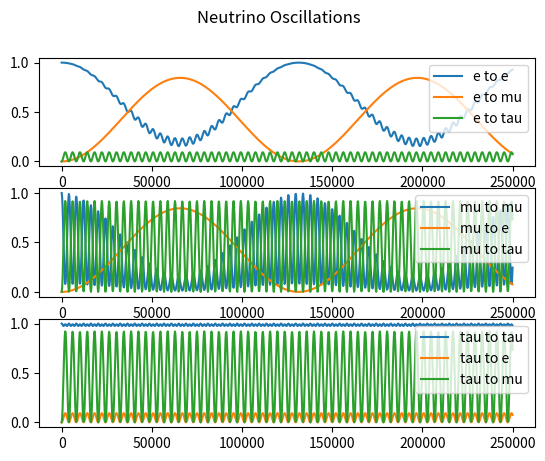

Reproduce this figure in Python.
import numpy as np
import matplotlib.pyplot as plt


'''
To Do           - tau interactions
                - clean up constant variables into dicts or lists
'''


'''
Variables and Constants
'''
# # Constants
# Mass difference squared between two flavour states
delta_m_sq = {'eu': 7.53e-5, 'tu': 2.44e-3, 'te': 2.44e-3, 'ue': 7.53e-5, 'ut': 2.44e-3, 'et': 2.44e-3}     # eV**2
delta_m_e_mu_sq = 7.53e-5      # eV**2
delta_m_tau_mu_sq = 2.44e-3    # eV**2  # can be +ve or -ve
delta_m_tau_e_sq = 2.44e-3     # eV**2  # can be +ve or -ve
delta_m_mu_e_sq = delta_m_e_mu_sq      # eV**2
delta_m_mu_tau_sq = delta_m_tau_mu_sq    # can be +ve or -ve
delta_m_e_tau_sq = delta_m_tau_e_sq     # eV**2

# Angle between flavour states
sin_q_theta = {'eu': 0.846, 'tu': 0.92, 'te': 0.093, 'ue': 0.846, 'ut': 0.92, 'et': 0.093}
sin_sq_theta_e_tau = 0.093
sin_sq_theta_e_mu = 0.846
sin_sq_theta_mu_tau = 0.92      # actually > 0.92 but it varies on atmospheric values
sin_sq_theta_mu_e = sin_sq_theta_e_mu
sin_sq_theta_tau_e = sin_sq_theta_e_tau
sin_sq_theta_tau_mu = sin_sq_theta_mu_tau

G_f = 1.1663787e-5         # GeV-2
sin_sq_theta_w = 0.22290        # Weinberg angle
m_e = 0.511 * 1e-3     # GeV c-2
m_u = 105 * 1e-3       # GeV c-2
sigma_naught = 1.72e-45         # m**2 / GeV

# # Variables
m_out = 10       # reactant mass out (electrons, muons etc)
m_in = 1000        # reactant mass in (electrons, muons etc)
E_v = 100     # Neutrino energy
L = 10       # distance oscillating (for oscillation)
E = E_v     # Neutrino beam energy
d = 10       # distance travelled (for decoherence)



'''
Oscillation Probabilities   -   p_oscill = (np.sin(2 * theta))**2 * (np.sin((delta_m_sq * L) / (4 * E)))**2
'''
class Oscillations:
    def __init__(self, distance):
        self.prob_list = {
            'ee': [], 'eu': [], 'et': [],
            'uu': [], 'ue': [], 'ut': [],
            'tt': [], 'te': [], 'tu': [],
        }

        p_e_mu_list = []
        p_e_tau_list = []
        p_e_e_list = []

        p_mu_e_list = []
        p_mu_tau_list = []
        p_mu_mu_list = []

        p_tau_e_list = []
        p_tau_mu_list = []
        p_tau_tau_list = []

        max_points = 1000      # Number of points
        E = 4      # GeV
        L = distance    # Km
        x_range = np.linspace(0, L / E, max_points)
        theta_range = np.linspace(0, 2 * np.pi, max_points)
        n = 0
        for x in x_range:
            n += 1
            print(f"Calculated Probability {n} of {max_points}")
            p_e_mu_list.append(Oscillations.prob(self, flavours='eu', x=x))
            p_e_tau_list.append(Oscillations.prob(self, flavours='et', x=x))
            p_e_e_list.append(
                (1 - (Oscillations.prob(self, flavours='eu', x=x)) * (1 - Oscillations.prob(self, flavours='et', x=x))))

            p_mu_e_list.append(Oscillations.prob(self, flavours='ue', x=x))
            p_mu_tau_list.append(Oscillations.prob(self, flavours='ut', x=x))
            p_mu_mu_list.append(
                (1 - Oscillations.prob(self, flavours='ue', x=x)) * (1 - Oscillations.prob(self, flavours='ut', x=x)))

            p_tau_e_list.append(Oscillations.prob(self, flavours='te', x=x))
            p_tau_mu_list.append(Oscillations.prob(self, flavours='tu', x=x))
            p_tau_tau_list.append(
                (1 - (Oscillations.prob(self, flavours='te', x=x)) * (1 - Oscillations.prob(self, flavours='tu', x=x))))

        prob_e = [p_e_e_list, p_e_mu_list, p_e_tau_list]
        prob_mu = [p_mu_mu_list, p_mu_e_list, p_mu_tau_list]
        prob_tau = [p_tau_tau_list, p_tau_e_list, p_tau_mu_list]

        prob_neut = [prob_e, prob_mu, prob_tau]

        fig, axs = plt.subplots(3)
        fig.suptitle('Neutrino Oscillations')
        n = 0
        for initial in prob_neut:
            if n == 0:
                for p in initial:
                    axs[n].plot(x_range, p)
                    axs[n].legend(['e to e', 'e to mu', 'e to tau'], loc=1)
            if n == 1:
                for p in initial:
                    axs[n].plot(x_range, p)
                    axs[n].legend(['mu to mu', 'mu to e', 'mu to tau'], loc=1)
            if n == 2:
                for p in initial:
                    axs[n].plot(x_range, p)
                    axs[n].legend(['tau to tau', 'tau to e', 'tau to mu'], loc=1)
            n += 1

    def prob(self, flavours, x):
        if flavours == 'eu':
            prob = sin_sq_theta_e_mu * np.square(np.sin(1.27 * delta_m_e_mu_sq * x / 4))
        elif flavours == 'et':
            prob = sin_sq_theta_e_tau * np.square(np.sin(1.27 * delta_m_e_tau_sq * x / 4))
        elif flavours == 'ue':
            prob = sin_sq_theta_e_mu * np.square(np.sin(1.27 * delta_m_mu_e_sq * x / 4))
        elif flavours == 'ut':
            prob = sin_sq_theta_mu_tau * np.square(np.sin(1.27 * delta_m_mu_tau_sq * x / 4))
        elif flavours == 'te':
            prob = sin_sq_theta_tau_e * np.square(np.sin(1.27 * delta_m_tau_e_sq * x / 4))
        elif flavours == 'tu':
            prob = sin_sq_theta_tau_mu * np.square(np.sin(1.27 * delta_m_tau_mu_sq * x / 4))
        return prob



'''
Cross Sections
'''
class CrossSections:
    def __init__(self, energy, lepton):
        E_v = energy
        sigma_naught = 1.72e-45

        s_e = sigma_naught * np.pi / G_f**2
        s_u = s_e * (m_u / m_e)

        sigma_naught_e = (2 * m_e * G_f**2 * E_v) / np.pi
        sigma_naught_u = (2 * m_u * G_f**2 * E_v) / np.pi

        if lepton == 'e':
            sigma_naught = sigma_naught_e
            self.cs_without_ms = {'e_e': [], 'E_E': [], 'E_U': [], 'u_e': [], 'u_u': [], 'U_U': []}
            self.cs_with_ms = {'e_e': [], 'E_E': [], 'E_U': [], 'u_e': [], 'u_u': [], 'U_U': []}
        
        elif lepton == 'u':
            sigma_naught = sigma_naught_u
            self.cs_without_ms = {'e_e': [], 'E_E': [], 'U_E': [], 'e_u': [], 'u_u': [], 'U_U': []}
            self.cs_with_ms = {'e_e': [], 'E_E': [], 'U_E': [], 'e_u': [], 'u_u': [], 'U_U': []}
        
        for flavour in self.cs_without_ms.keys():
            cs = CrossSections.neutrino_and_electron(self, flavour=flavour) * energy * sigma_naught
            self.cs_without_ms[flavour].append(cs)
            self.cs_with_ms[flavour].append(
                cs * energy * sigma_naught * 
                CrossSections.mass_suppression(
                    self, flavour, energy=energy, reaction_lepton=lepton
                )
            )

    def neutrino_and_electron(self, flavour):
        if flavour == 'e_e':
            cs = 0.25 + sin_sq_theta_w + (4 / 3) * np.square(sin_sq_theta_w)
        elif flavour == 'E_E':
            cs = (1 / 12) + 1 / 3 * (sin_sq_theta_w + 4 / 3 * np.square(sin_sq_theta_w))
        elif flavour == 'E_U' or flavour == 'U_E':
            cs = 1 / 3
        elif flavour == 'u_e' or flavour == 'e_u':
            cs = 1
        elif flavour == 'u_u':
            cs = 1 / 4 - sin_sq_theta_w + 4 / 3 * np.square(sin_sq_theta_w)
        elif flavour == 'U_U':
            cs = 1 / 12 - 1 / 3 * sin_sq_theta_w + 4 / 3 * np.square(sin_sq_theta_w)
        return cs

    def mass_suppression(self, flavour, energy, reaction_lepton='e'):
        m_E = m_e
        m_U = m_u
        if reaction_lepton == 'e':
            m_in = m_e
        elif reaction_lepton == 'u':
            m_in = m_u

        if flavour == 'e_e':
            zeta = 1 - ((m_e ** 2) / (m_in ** 2 + 2 * m_in * energy))
        elif flavour == 'E_E':
            zeta = 1 - ((m_e ** 2) / (m_in ** 2 + 2 * m_in * energy))
        elif flavour == 'E_U':
            zeta = 1 - ((m_u ** 2) / (m_in ** 2 + 2 * m_in * energy))
        elif flavour == 'u_e':
            zeta = 1 - ((m_u ** 2) / (m_in ** 2 + 2 * m_in * energy))
        elif flavour == 'u_u':
            zeta = 1 - ((m_e ** 2) / (m_in ** 2 + 2 * m_in * energy))
        elif flavour == 'U_U':
            zeta = 1 - ((m_e ** 2) / (m_in ** 2 + 2 * m_in * energy))
        # neutrino-muon specific reactions
        elif flavour == 'U_E':
            zeta = 1 - ((m_e ** 2) / (m_in ** 2 + 2 * m_in * energy))
        elif flavour == 'e_u':
            zeta = 1 - ((m_e ** 2) / (m_in ** 2 + 2 * m_in * energy))
        return zeta



'''
Wave Functions (for plotting)
'''
class WaveFunctions:
    def __init__(self, accuracy):
        phi = np.linspace(0, np.pi, accuracy)
        theta = np.linspace(0, 2 * np.pi, 20)
        prob_at_detector = {'e_e': [], 'e_mu': [], 'e_tau': [],
                            'mu_mu': [], 'mu_e': [], 'mu_tau': [],
                            'tau_tau': [], 'tau_e': [], 'tau_mu': []}
        flavour_list = ['e_e', 'e_mu', 'e_tau', 'mu_mu', 'mu_e', 'mu_tau', 'tau_tau', 'tau_e', 'tau_mu']
        detector_1 = {'e_e': [], 'e_mu': [], 'e_tau': [],
                      'mu_mu': [], 'mu_e': [], 'mu_tau': [],
                      'tau_tau': [], 'tau_e': [], 'tau_mu': []}
        detector_2 = {'e_e': [], 'e_mu': [], 'e_tau': [],
                      'mu_mu': [], 'mu_e': [], 'mu_tau': [],
                      'tau_tau': [], 'tau_e': [], 'tau_mu': []}

        for flavour_change in flavour_list:
            for phi_value in phi:
                prob_at_detector[flavour_change].append(WaveFunctions.prob(self, flavour=flavour_change, phi=phi_value))

            for tuple in prob_at_detector[flavour_change]:
                detector_1[flavour_change].append(tuple[0])
                detector_2[flavour_change].append(tuple[0])

        fig1 = plt.figure()
        fig2 = plt.figure()
        ax1 = fig1.add_subplot(111)
        ax2 = fig2.add_subplot(111)
        ax1.title.set_text('Detector 1 Probabilities')
        ax2.title.set_text('Detector 2 Probabilities')

        ax1.set_xticks(ticks=np.linspace(start=0, stop=2 * np.pi, num=int(accuracy)))
        ax1.set_yticks(ticks=np.linspace(0, 1, num=5))
        ax2.set_xticks(ticks=np.linspace(start=0, stop=2 * np.pi, num=int(accuracy)))
        ax2.set_yticks(ticks=np.linspace(0, 1, num=5))


        for prob_list in detector_1.values():
            #print(prob_list)
            ax1.plot(phi, prob_list, '--', linewidth=1)

        for prob_list in detector_2.values():
            #print(prob_list)
            ax2.plot(phi, prob_list, '--', linewidth=1)

        ax1.legend(flavour_list, loc=1)
        ax2.legend(flavour_list, loc=1)

    def prob(self, flavour, phi):
        order_tau_d_same = 1
        order_tau_d_change = 1 / 3
        if flavour == 'e_e':
            prob_f1 = 1
            prob_f2 = 0
        elif flavour == 'e_mu':
            prob_f1 = 1 - (np.sqrt(sin_sq_theta_e_tau) / 2) * (1 - order_tau_d_change * np.cos(phi))
            prob_f2 = (np.sqrt(sin_sq_theta_e_tau) / 2) * (1 - order_tau_d_change * np.cos(phi))
        elif flavour == 'e_tau':
            prob_f1 = 1 - (np.sqrt(sin_sq_theta_e_tau) / 2) * (1 - order_tau_d_change * np.cos(phi))
            prob_f2 = (np.sqrt(sin_sq_theta_e_tau) / 2) * (1 - order_tau_d_change * np.cos(phi))
        if flavour == 'mu_mu':
            prob_f1 = 1
            prob_f2 = 0
        elif flavour == 'mu_e':
            prob_f1 = 1 - (np.sqrt(sin_sq_theta_e_mu) / 2) * (1 - order_tau_d_change * np.cos(phi))
            prob_f2 = (np.sqrt(sin_sq_theta_e_mu) / 2) * (1 - order_tau_d_change * np.cos(phi))
        elif flavour == 'mu_tau':
            prob_f1 = 1 - (np.sqrt(sin_sq_theta_mu_tau) / 2) * (1 - order_tau_d_change * np.cos(phi))
            prob_f2 = (np.sqrt(sin_sq_theta_mu_tau) / 2) * (1 - order_tau_d_change * np.cos(phi))
        if flavour == 'tau_tau':
            prob_f1 = 1
            prob_f2 = 0
        elif flavour == 'tau_e':
            prob_f1 = 1 - (np.sqrt(sin_sq_theta_tau_e) / 2) * (1 - order_tau_d_change * np.cos(phi))
            prob_f2 = (np.sqrt(sin_sq_theta_tau_e) / 2) * (1 - order_tau_d_change * np.cos(phi))
        elif flavour == 'tau_mu':
            prob_f1 = 1 - (np.sqrt(sin_sq_theta_tau_mu) / 2) * (1 - order_tau_d_change * np.cos(phi))
            prob_f2 = (np.sqrt(sin_sq_theta_tau_mu) / 2) * (1 - order_tau_d_change * np.cos(phi))
        return prob_f1, prob_f2



'''
Gates
'''
class Gates:
    def __init__(self, energy_list):
        self.energy_list = energy_list
        self.gate_energy_reactions = None
        self.leptons = {'e': [], 'u': []}       # currently only considering e and mu (no tau)
        self.all_values = {}

    def calculate(self):
        for energy in self.energy_list:
            for lepton in self.leptons.keys():
                # print(f'\n Cross Sections for Reactions with {lepton} at {energy} GeV:')
                self.leptons[lepton] = CrossSections(energy=energy, lepton=lepton)    # Energy in GeV

            gate_reactions = Gates.gate_cs(Gates.combine_cs(self))
            if self.gate_energy_reactions is None:      # checking if first time running this script
                self.gate_energy_reactions = gate_reactions
            else:
                for flavour, value in gate_reactions.items():
                    self.gate_energy_reactions[flavour].append(value[0])
            self.all_values[energy] = [values for values in gate_reactions.values()]
            print(f"Average Prob for {energy} GeV: ", np.average(self.all_values[energy]))
            if energy == self.energy_list[-1]:
                print(f"Neutrino-Lepton Gate Probabilities for {energy}GeV: \n {gate_reactions}")
            
        # plot
        Gates.plot_energies(self)
        plt.show()


    def combine_cs(self):
        all_cs = {'e_e': [], 'e_u': [], 'u_u': [], 'u_e': [], 'E_E': [], 'E_U': [], 'U_U': [], 'U_E': []}
        e_class = self.leptons['e']
        u_class = self.leptons['u']
        for all_reaction in all_cs.keys():
            for e_reaction, e_value in e_class.cs_without_ms.items():
                if e_reaction == all_reaction:
                    all_cs[all_reaction].append(e_value[0])
            for u_reaction, u_value in u_class.cs_without_ms.items():
                if u_reaction == all_reaction:
                    all_cs[all_reaction].append(u_value[0])

        for all_reaction, all_values in all_cs.items():
            if len(all_values) > 1:
                all_cs[all_reaction] = [(all_values[0] + all_values[1]) / 2]
        return all_cs


    @staticmethod
    def gate_cs(all_cs):
        # creates our final dict with the probabilities for all gate interactions
        single_reactions = ['e_e', 'e_u', 'u_u', 'u_e']
        single_reactions_anti = ['E_E', 'E_U', 'U_U', 'U_E']
        whole_reaction = []
        for first_reaction in single_reactions:
            for second_reaction in single_reactions:
                whole_reaction.append(first_reaction[0] + second_reaction[0] + '_' + first_reaction[2] + second_reaction[2])
        for first_reaction in single_reactions_anti:
            for second_reaction in single_reactions_anti:
                whole_reaction.append(first_reaction[0] + second_reaction[0] + '_' + first_reaction[2] + second_reaction[2])
        gate_reactions = {whole_keys: [] for whole_keys in whole_reaction}

        
        # reaction 1 is reaction_combined[0] + '_' + reaction_combined[3]
        # reaction 2 in reaction_combined[1] + '_' + reaction_combined[4]
        for reaction_combined in gate_reactions.keys():
            first_reaction = reaction_combined[0] + '_' + reaction_combined[3]
            second_reaction = reaction_combined[1] + '_' + reaction_combined[4]
            gate_reactions[reaction_combined] = [all_cs[first_reaction][0] * all_cs[second_reaction][0]]

        # for key, value in gate_reactions.items():
        #     print(f"{key}: {value}")
        return gate_reactions


    def plot_energies(self):
        for flavour, values in self.gate_energy_reactions.items():
            self.gate_energy_reactions[flavour] = [values, list(self.energy_list)]

        for flavour, values in self.gate_energy_reactions.items():
            plt.plot(values[1], values[0], '-')
        plt.title(f"Neutrino-Lepton Gate Cross-Sections for Energies: {int(min(self.energy_list))}GeV - {int(max(self.energy_list))}GeV")
        plt.legend(self.gate_energy_reactions.keys())



'''     
Running
'''
Oscillations(distance=1e6)    # Prints oscillation probabilities for flavours given the distance it travels

# WaveFunctions(accuracy=20)      # Currently Broken. Doesnt plot correctly # Accuracy is the number of points within the range

# Gates(energy_list=np.linspace(1, 100, 10)).calculate()         # calculates and plots gate probabilities at various energies for different interactions

plt.show()



